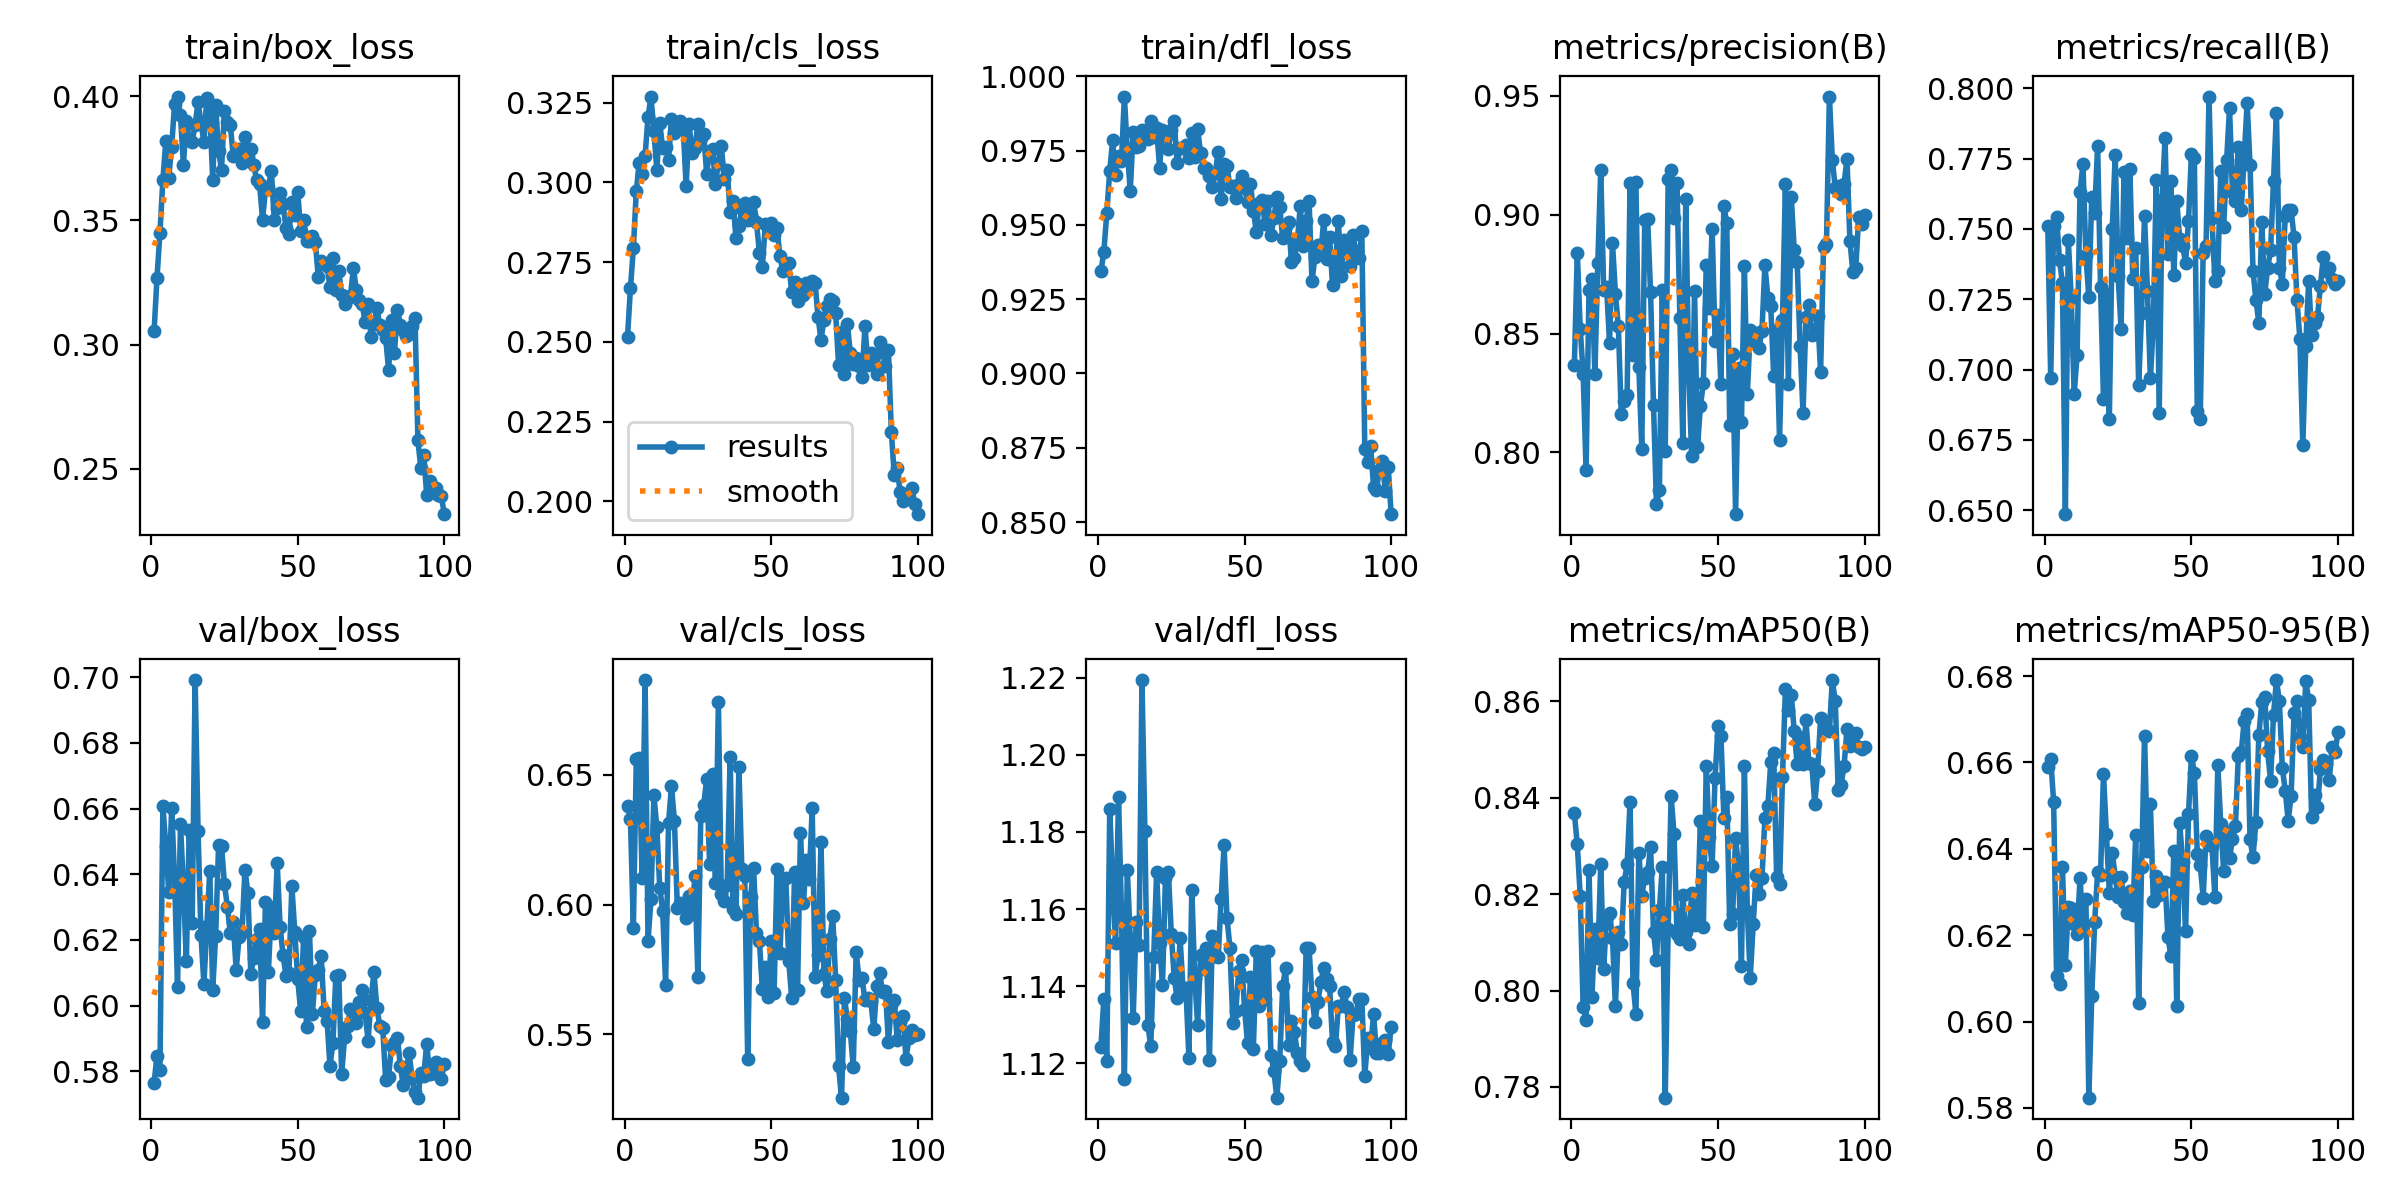

The data file committed next to this chart (first rows):
epoch, time, train/box_loss, train/cls_loss, train/dfl_loss, metrics/precision(B), metrics/recall(B), metrics/mAP50(B), metrics/mAP50-95(B), val/box_loss, val/cls_loss, val/dfl_loss, lr/pg0, lr/pg1, lr/pg2
1, 10.09, 0.3054, 0.2516, 0.9344, 0.8366, 0.7511, 0.8368, 0.6591, 0.5765, 0.6379, 1.124, 0.0005471, 0.0005471, 0.0005471
2, 19.16, 0.327, 0.2667, 0.941, 0.884, 0.697, 0.8303, 0.6608, 0.5848, 0.633, 1.137, 0.001092, 0.001092, 0.001092
3, 28.11, 0.345, 0.2794, 0.954, 0.8519, 0.7511, 0.8196, 0.6508, 0.5804, 0.5911, 1.12, 0.001626, 0.001626, 0.001626
4, 37.03, 0.3663, 0.2973, 0.9681, 0.8331, 0.7542, 0.7966, 0.6106, 0.6609, 0.6561, 1.186, 0.001617, 0.001617, 0.001617
5, 46.02, 0.3819, 0.3061, 0.9787, 0.7924, 0.7388, 0.7939, 0.6087, 0.6487, 0.6563, 1.167, 0.001601, 0.001601, 0.001601
6, 54.83, 0.3672, 0.3028, 0.9668, 0.8685, 0.7309, 0.8251, 0.6358, 0.6347, 0.61, 1.151, 0.001584, 0.001584, 0.001584
7, 63.51, 0.3797, 0.3083, 0.9732, 0.8728, 0.6486, 0.7987, 0.6132, 0.6602, 0.6865, 1.189, 0.001568, 0.001568, 0.001568
8, 72.27, 0.397, 0.3204, 0.9716, 0.8328, 0.746, 0.8127, 0.6266, 0.6388, 0.5858, 1.159, 0.001551, 0.001551, 0.001551
9, 81.08, 0.3998, 0.3269, 0.9932, 0.8798, 0.7256, 0.8068, 0.6262, 0.6056, 0.602, 1.116, 0.001535, 0.001535, 0.001535
10, 89.88, 0.3925, 0.3161, 0.9751, 0.9189, 0.6912, 0.8262, 0.6227, 0.6553, 0.6421, 1.17, 0.001518, 0.001518, 0.001518
11, 98.7, 0.3724, 0.3038, 0.9614, 0.8684, 0.7052, 0.8045, 0.6204, 0.6364, 0.6298, 1.152, 0.001502, 0.001502, 0.001502
12, 107.4, 0.3899, 0.3186, 0.9813, 0.8698, 0.7631, 0.8153, 0.6332, 0.6135, 0.6065, 1.132, 0.001485, 0.001485, 0.001485
13, 116, 0.3824, 0.3106, 0.9761, 0.8459, 0.7731, 0.816, 0.6222, 0.6535, 0.5977, 1.157, 0.001469, 0.001469, 0.001469
14, 124.7, 0.3817, 0.3111, 0.9766, 0.8883, 0.7408, 0.811, 0.6284, 0.6251, 0.5692, 1.151, 0.001452, 0.001452, 0.001452
15, 133.3, 0.3885, 0.307, 0.982, 0.8668, 0.7257, 0.7967, 0.5824, 0.6991, 0.6314, 1.219, 0.001436, 0.001436, 0.001436
16, 141.9, 0.3976, 0.3198, 0.9813, 0.8531, 0.7615, 0.8121, 0.6058, 0.6531, 0.6457, 1.18, 0.001419, 0.001419, 0.001419
17, 150.6, 0.3895, 0.3156, 0.979, 0.8162, 0.7559, 0.8097, 0.6232, 0.6214, 0.6324, 1.13, 0.001403, 0.001403, 0.001403
18, 159.2, 0.3814, 0.3168, 0.9851, 0.8217, 0.7796, 0.8225, 0.6347, 0.6066, 0.5988, 1.124, 0.001386, 0.001386, 0.001386
19, 167.9, 0.3992, 0.3193, 0.9797, 0.8242, 0.7295, 0.8262, 0.634, 0.6242, 0.6007, 1.148, 0.00137, 0.00137, 0.00137
20, 176.6, 0.3941, 0.3171, 0.9826, 0.9133, 0.6896, 0.839, 0.6573, 0.6411, 0.6, 1.17, 0.001353, 0.001353, 0.001353
21, 185.2, 0.3664, 0.2987, 0.9692, 0.8408, 0.7269, 0.8015, 0.6435, 0.6048, 0.5948, 1.151, 0.001337, 0.001337, 0.001337
22, 193.9, 0.3963, 0.3183, 0.982, 0.9136, 0.6824, 0.7952, 0.6298, 0.6212, 0.6032, 1.14, 0.00132, 0.00132, 0.00132
23, 202.5, 0.3781, 0.3092, 0.9809, 0.8359, 0.75, 0.8286, 0.6391, 0.6488, 0.5965, 1.168, 0.001304, 0.001304, 0.001304
24, 211.1, 0.3703, 0.3106, 0.9756, 0.8015, 0.7762, 0.8197, 0.6336, 0.6486, 0.611, 1.17, 0.001287, 0.001287, 0.001287
25, 219.8, 0.3941, 0.3184, 0.982, 0.8978, 0.7332, 0.8234, 0.6288, 0.6371, 0.5722, 1.154, 0.001271, 0.001271, 0.001271
26, 228.5, 0.3898, 0.314, 0.9849, 0.8981, 0.7145, 0.8245, 0.6335, 0.6301, 0.6342, 1.142, 0.001254, 0.001254, 0.001254
27, 237.1, 0.3885, 0.3153, 0.9708, 0.8673, 0.7701, 0.8297, 0.6276, 0.6223, 0.6384, 1.137, 0.001238, 0.001238, 0.001238
28, 245.9, 0.3759, 0.3027, 0.9758, 0.8198, 0.7469, 0.8122, 0.6251, 0.6255, 0.6483, 1.152, 0.001221, 0.001221, 0.001221
29, 254.7, 0.3776, 0.3097, 0.976, 0.7783, 0.7714, 0.8064, 0.6302, 0.6109, 0.6157, 1.139, 0.001205, 0.001205, 0.001205
30, 263.6, 0.3789, 0.3105, 0.9769, 0.7839, 0.7322, 0.8167, 0.6247, 0.621, 0.6503, 1.139, 0.001188, 0.001188, 0.001188
31, 272.4, 0.3732, 0.2996, 0.9725, 0.8685, 0.7434, 0.8257, 0.6432, 0.6225, 0.6084, 1.121, 0.001172, 0.001172, 0.001172
32, 281.4, 0.3837, 0.3061, 0.9809, 0.8004, 0.6945, 0.7778, 0.6042, 0.6413, 0.6781, 1.165, 0.001155, 0.001155, 0.001155
33, 290, 0.3756, 0.3115, 0.9729, 0.9151, 0.7202, 0.8127, 0.6358, 0.6343, 0.6041, 1.142, 0.001139, 0.001139, 0.001139
34, 298.7, 0.3788, 0.301, 0.9821, 0.9188, 0.7548, 0.8404, 0.6662, 0.6097, 0.6012, 1.13, 0.001122, 0.001122, 0.001122
35, 307.3, 0.3724, 0.3038, 0.9742, 0.8985, 0.7279, 0.8326, 0.6395, 0.6147, 0.6077, 1.148, 0.001106, 0.001106, 0.001106
36, 316, 0.3661, 0.2907, 0.9693, 0.9135, 0.6969, 0.8117, 0.6504, 0.6204, 0.6568, 1.144, 0.001089, 0.001089, 0.001089
37, 324.7, 0.3644, 0.294, 0.9691, 0.8564, 0.7159, 0.8107, 0.628, 0.6233, 0.5983, 1.15, 0.001073, 0.001073, 0.001073
38, 333.6, 0.3502, 0.2824, 0.9665, 0.8041, 0.7672, 0.8198, 0.6337, 0.595, 0.5964, 1.121, 0.001056, 0.001056, 0.001056
39, 342.3, 0.3625, 0.2863, 0.9629, 0.9067, 0.6845, 0.8121, 0.6292, 0.6316, 0.6529, 1.153, 0.00104, 0.00104, 0.00104
40, 351, 0.3634, 0.2915, 0.9675, 0.8347, 0.7605, 0.8096, 0.6324, 0.6104, 0.6136, 1.148, 0.001023, 0.001023, 0.001023
41, 359.6, 0.3699, 0.2934, 0.9747, 0.7986, 0.7824, 0.8203, 0.6324, 0.6299, 0.6109, 1.147, 0.001007, 0.001007, 0.001007
42, 368.3, 0.3503, 0.2882, 0.9586, 0.8678, 0.7411, 0.8136, 0.6196, 0.622, 0.5403, 1.162, 0.0009904, 0.0009904, 0.0009904
43, 376.9, 0.355, 0.2898, 0.9704, 0.8021, 0.7672, 0.816, 0.6152, 0.6433, 0.603, 1.176, 0.0009739, 0.0009739, 0.0009739
44, 385.6, 0.3612, 0.294, 0.9697, 0.8194, 0.7336, 0.8352, 0.6395, 0.6238, 0.6142, 1.158, 0.0009574, 0.0009574, 0.0009574
45, 394.2, 0.3566, 0.2874, 0.9629, 0.8291, 0.7599, 0.8132, 0.6035, 0.6154, 0.5889, 1.15, 0.0009409, 0.0009409, 0.0009409
46, 402.9, 0.3469, 0.2779, 0.9632, 0.8788, 0.7466, 0.8466, 0.646, 0.609, 0.586, 1.13, 0.0009244, 0.0009244, 0.0009244
47, 411.6, 0.3444, 0.2735, 0.9592, 0.8608, 0.744, 0.8318, 0.6369, 0.61, 0.5674, 1.134, 0.0009078, 0.0009078, 0.0009078
48, 420.2, 0.3573, 0.2868, 0.9639, 0.8939, 0.738, 0.8259, 0.6209, 0.6364, 0.5761, 1.144, 0.0008913, 0.0008913, 0.0008913
49, 429, 0.3523, 0.2862, 0.9664, 0.847, 0.7528, 0.8441, 0.648, 0.6223, 0.5644, 1.147, 0.0008748, 0.0008748, 0.0008748
50, 437.6, 0.3616, 0.2873, 0.9625, 0.8576, 0.7768, 0.8548, 0.6616, 0.608, 0.5859, 1.134, 0.0008583, 0.0008583, 0.0008583
51, 446.2, 0.3457, 0.2836, 0.9578, 0.8286, 0.7753, 0.8529, 0.6576, 0.5983, 0.566, 1.125, 0.0008418, 0.0008418, 0.0008418
52, 454.9, 0.3503, 0.2857, 0.9639, 0.9037, 0.6851, 0.8358, 0.6389, 0.6208, 0.6137, 1.142, 0.0008253, 0.0008253, 0.0008253
53, 463.5, 0.3417, 0.2768, 0.9548, 0.8964, 0.6824, 0.8402, 0.6363, 0.5934, 0.5812, 1.124, 0.0008088, 0.0008088, 0.0008088
54, 472.2, 0.3415, 0.2721, 0.9477, 0.8113, 0.7413, 0.8137, 0.6287, 0.6227, 0.6098, 1.149, 0.0007923, 0.0007923, 0.0007923
55, 480.9, 0.3437, 0.2744, 0.9575, 0.8412, 0.744, 0.8159, 0.6431, 0.5976, 0.6102, 1.135, 0.0007758, 0.0007758, 0.0007758
56, 489.6, 0.3414, 0.2746, 0.9584, 0.774, 0.7971, 0.8317, 0.6416, 0.6092, 0.5782, 1.149, 0.0007593, 0.0007593, 0.0007593
57, 498.5, 0.3273, 0.2657, 0.9502, 0.8354, 0.7538, 0.8257, 0.6407, 0.611, 0.5641, 1.137, 0.0007428, 0.0007428, 0.0007428
58, 507.4, 0.3337, 0.2689, 0.958, 0.8126, 0.7315, 0.8051, 0.6289, 0.615, 0.6126, 1.149, 0.0007263, 0.0007263, 0.0007263
59, 516.4, 0.3325, 0.2629, 0.9466, 0.8782, 0.7352, 0.8465, 0.6594, 0.5985, 0.567, 1.122, 0.0007098, 0.0007098, 0.0007098
60, 525, 0.3315, 0.2679, 0.9523, 0.8244, 0.7707, 0.8166, 0.6457, 0.5955, 0.6275, 1.118, 0.0006933, 0.0006933, 0.0006933
... 40 more rows
